Image classification data set "Fine-grained-weed-recognition" (IPCLab-NEAU/Fine-grained-weed-recognition on GitHub). Class labels (8): abutilon, amaranthus, chenopodium, cirsium, cyperus, descurainia, maize, portulaca.

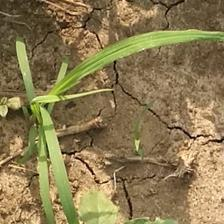
Label: cyperus

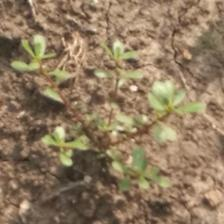
Label: portulaca

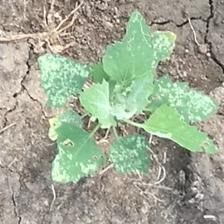
Label: chenopodium

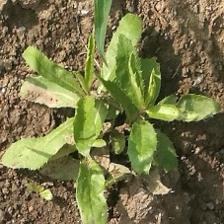
Label: cirsium

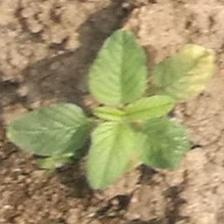
Label: amaranthus

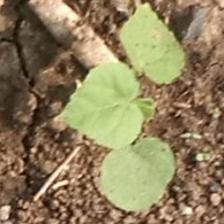
Label: abutilon
